Run: headless pygame with SDL's dummy video driver; simulated clock (each Clock.tick advances the game by its frame time, no real sleeping); random seed 0; keys injected as events and as key.get_pressed() state; mouse plan: one left click at the window centre at the start of phase 2, then a move to the lower-right quarter at the start of phase 3.
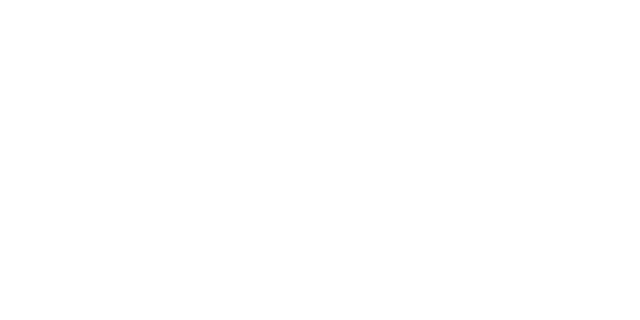
Frame 1 of 4 · flips 1–60 · no input
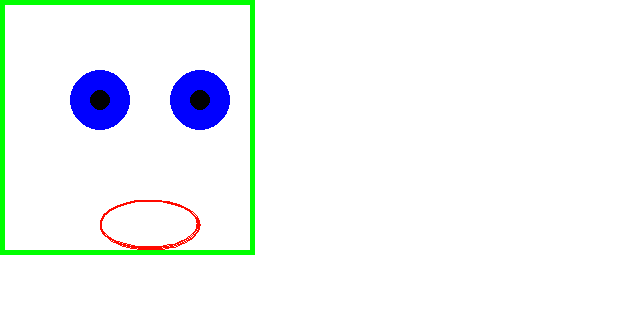
Frame 2 of 4 · flips 61–180 · clicked the window centre · tapped SPACE, RETURN · held RIGHT (→), D
Frame 3 of 4 · flips 181–300 · moved the mouse to the lower-right quarter · held DOWN (↓), S · screen unchanged from frame 2, image omitted
Frame 4 of 4 · flips 301–420 · held LEFT (←), A, UP (↑), W · screen unchanged from frame 3, image omitted

The pygame program that drew these frames:

import pygame
import sys
import math

from pygame.display import get_window_size

pygame.init()

width = 640

height = 320

screen = pygame.display.set_mode((width, height))
pygame.display.set_caption("Gameeeeeeeee")
background = pygame.Surface(screen.get_size())
background.fill((255, 255, 255))
act = False
while True:
    for event in pygame.event.get():
        if event.type == pygame.QUIT:
            sys.exit()
        if event.type == pygame.MOUSEBUTTONDOWN:
            act = not (act)
    if act:
        pygame.draw.circle(background, (0, 0, 255), (200, 100), 30, 0)
        pygame.draw.circle(background, (0, 0, 0), (200, 100), 10, 0)
        pygame.draw.circle(background, (0, 0, 255), (100, 100), 30, 0)
        pygame.draw.circle(background, (0, 0, 0), (100, 100), 10, 0)
        pygame.draw.rect(background, (0, 255, 0), [0, 0, 255, 255], 5)
        # pygame.draw.ellipse(background, (255, 0, 0), [130, 160, 60, 35], 5)
        # pygame.draw.polygon(background, (100, 200, 45),
        #                     [[100, 100], [0, 200], [200, 200]], 0)
        pygame.draw.arc(background, (255, 10, 0), [100, 200, 100, 50],
                        math.radians(0), math.radians(360), 2)
    else:
        background.fill((255, 255, 255))
    screen.blit(background, (0, 0))
    pygame.display.update()
